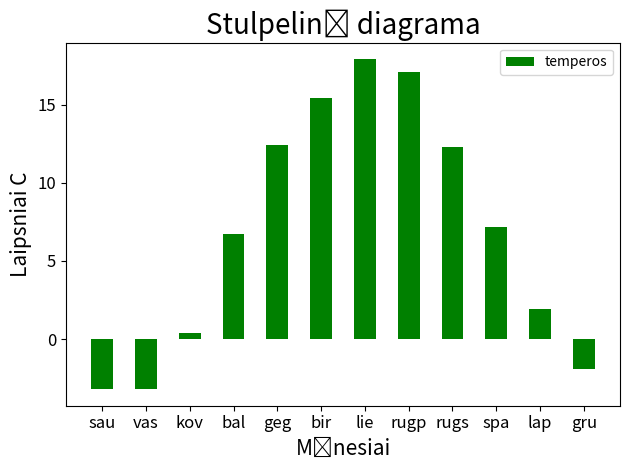

Write Python code to recreate this figure.
import numpy as np
import matplotlib.pyplot as plt

# x = [1,2,3]
# y = [9,6,8]
# fig, ax = plt.subplots()
# ax.bar(x,y)
# plt.show()

# x = [1, 2, 3]
# y = [9, 6, 8]
# fig, ax = plt.subplots()
# ax.bar(x, y, color='green', label = 'Žali', width = 0.25)
# ax.legend()
# plt.show()

# x = [1,2,3]
# y = [9,6,8]
# fig, ax = plt.subplots()
# ax.bar(x,y, color='green', label='Žali', width=0.25)
# ax.set_xticks(x)
# ax.set_xticklabels(['Sausis', 'Vasaris', 'Kovas'])
# ax.legend()
# plt.show()

# x = [1,2,3]
# y = [9,6,8]
# fig, ax = plt.subplots()
# ax.bar(x,y, color='green', label='Žali', width=0.25)
# ax.set_xticks(x)
# ax.set_xticklabels(['Sausis', 'Vasaris', 'Kovas'])
# ax.set_ylabel('Skaičiai', fontsize=16)
# ax.set_xlabel('Mėnesiai', fontsize=16)
# ax.set_title('Stulpelinė diagrama', fontsize=22)
# ax.tick_params(axis='x', labelsize=16)
# ax.tick_params(axis='y', labelsize=16)
# ax.legend()
# fig.tight_layout()
# plt.show()
x = [1, 2, 3, 4, 5, 6, 7, 8, 9, 10, 11, 12]
# x = [0, 2, 4, 6, 8, 10, 12, 14, 16, 18, 20, 22] # ka tai duoda?..
tC = [-3.2, -3.2, +0.4, +6.7, +12.4, +15.4, +17.9, +17.1, +12.3, +7.2, +1.9, -1.9]
fig, ax = plt.subplots()
ax.bar(x, tC, color='green', label='temperos', width=0.5)
ax.set_xticks(x)
ax.set_xticklabels(['sau', 'vas', 'kov', 'bal', 'geg', 'bir', 'lie', 'rugp', 'rugs', 'spa', 'lap', 'gru'])
ax.set_ylabel('Laipsniai C', fontsize=15)
ax.set_xlabel('Mėnesiai', fontsize=15)
ax.set_title('Stulpelinė diagrama', fontsize=20)
ax.tick_params(axis='x', labelsize=12)
ax.tick_params(axis='y', labelsize=12)
ax.legend()
fig.tight_layout() # ka jis daro?
plt.show()